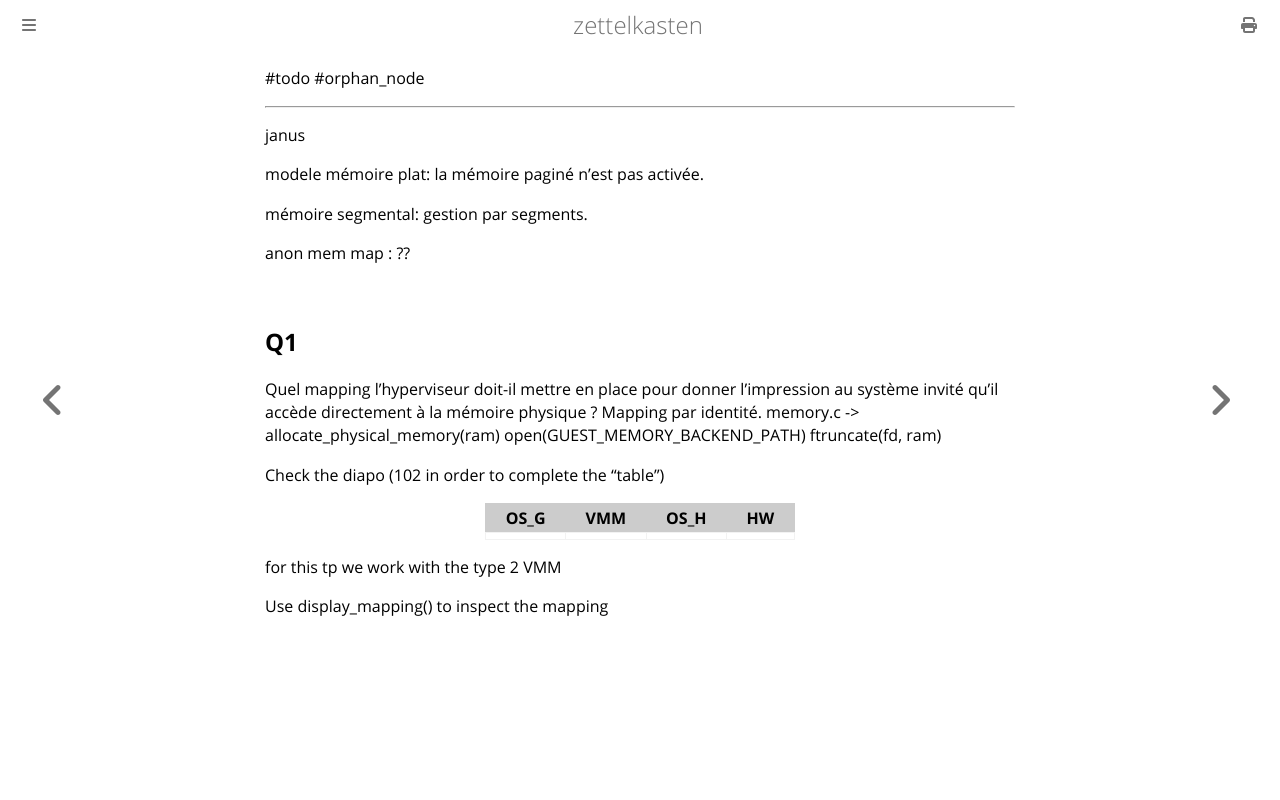

repository: aliasgwynplaine/z · page: nmv-tp-3-09122026.html · generator: mdbook

#todo #orphan_node 

---
janus

modele mémoire plat: la mémoire paginé n'est pas activée.

mémoire segmental: gestion par segments.

anon mem map : ??
## Q1
Quel mapping l’hyperviseur doit-il mettre en place pour donner l’impression au système invité qu'il accède directement à la mémoire physique ?
	Mapping par identité.
	memory.c -> allocate_physical_memory(ram)
		open(GUEST_MEMORY_BACKEND_PATH)
		ftruncate(fd, ram)

Check the  diapo (102 in order to complete the "table")

| OS_G | VMM | OS_H | HW  |
| ---- | --- | ---- | --- |
|      |     |      |     |

for this tp we work with the type 2 VMM

Use display_mapping() to inspect the mapping
